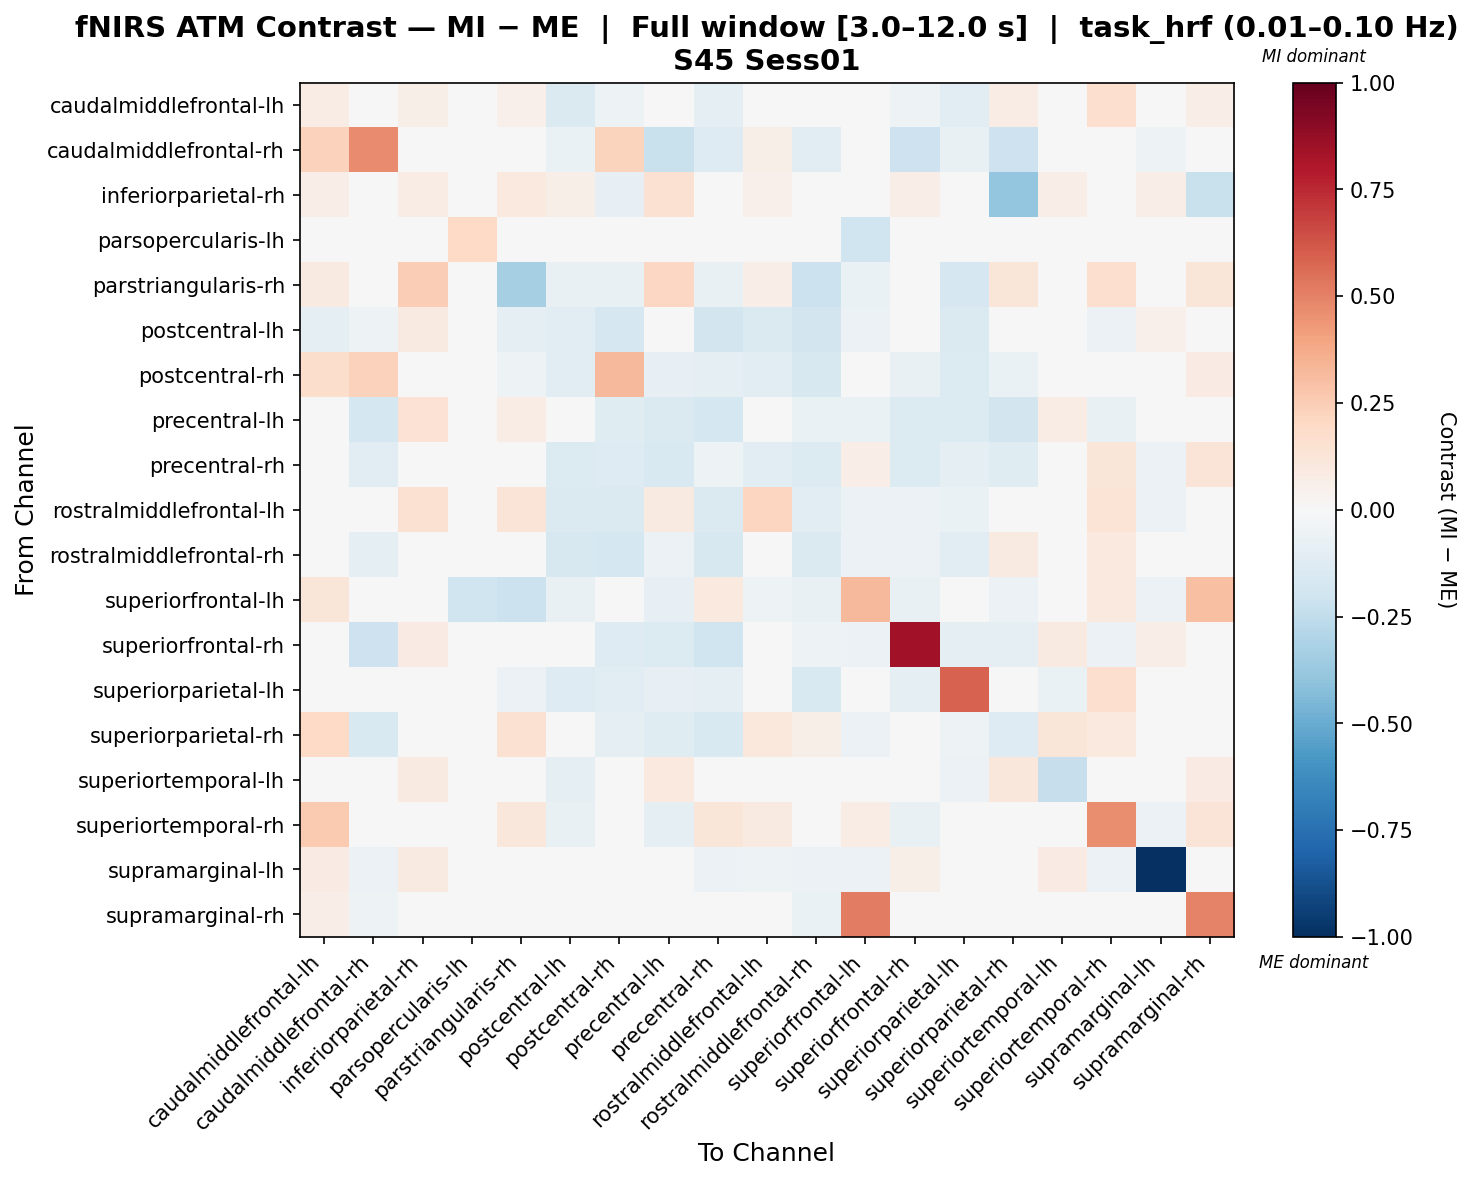

Values plotted in this chart, from the file beside it:
, caudalmiddlefrontal-lh, caudalmiddlefrontal-rh, inferiorparietal-rh, parsopercularis-lh, parstriangularis-rh, postcentral-lh, postcentral-rh, precentral-lh, precentral-rh, rostralmiddlefrontal-lh, rostralmiddlefrontal-rh, superiorfrontal-lh, superiorfrontal-rh, superiorparietal-lh, superiorparietal-rh, superiortemporal-lh, superiortemporal-rh, supramarginal-lh, supramarginal-rh
caudalmiddlefrontal-lh, 0.07465, 0.01111, 0.05726, 0.0, 0.05337, -0.1446, -0.05284, -0.01696, -0.08997, -0.03631, -0.04485, 0.008348, -0.05188, -0.1098, 0.07324, 0.0087, 0.1667, 0.02577, 0.06809
caudalmiddlefrontal-rh, 0.2272, 0.4743, 0.0, 0.0, 0.0, -0.06856, 0.2264, -0.2192, -0.1307, 0.05618, -0.1028, 0.02131, -0.2093, -0.07319, -0.2077, 0.0, 0.02131, -0.05356, 0.03844
inferiorparietal-rh, 0.06609, 0.0, 0.07225, 0.0, 0.09483, 0.05747, -0.07929, 0.1494, 0.0, 0.0546, 0.0, 0.0, 0.06609, 0.0, -0.3878, 0.06609, 0.0, 0.06609, -0.2258
parsopercularis-lh, 0.0, 0.0, 0.0, 0.1963, 0.0, 0.0, 0.0, 0.0, 0.0, 0.0, 0.0, -0.1963, 0.0, 0.0, 0.0, 0.0, 0.0, 0.0, 0.0
parstriangularis-rh, 0.08999, 0.0, 0.2441, 0.0, -0.33, -0.07747, -0.07747, 0.2047, -0.07747, 0.06958, -0.2182, -0.06886, 0.0, -0.1682, 0.1238, 0.0, 0.1675, 0.0, 0.1181
postcentral-lh, -0.09872, -0.05115, 0.09311, 0.0, -0.09032, -0.1065, -0.1698, 0.007869, -0.1817, -0.1463, -0.1816, -0.05626, 0.03351, -0.1458, 0.03685, 0.04708, -0.05797, 0.05049, 0.04879
postcentral-rh, 0.177, 0.2312, 0.02993, 0.0, -0.05282, -0.1126, 0.3261, -0.08544, -0.09702, -0.1146, -0.1579, 0.01743, -0.07221, -0.135, -0.06557, 0.03874, 0.01081, -0.01641, 0.07822
precentral-lh, -0.01135, -0.1769, 0.1447, 0.0, 0.07792, -0.0467, -0.1226, -0.1464, -0.1784, 0.005633, -0.06298, -0.06889, -0.1348, -0.1402, -0.1826, 0.07513, -0.07479, 0.02593, 0.049
precentral-rh, 0.008176, -0.1049, 0.0, 0.0, -0.04599, -0.1401, -0.1282, -0.1494, -0.05315, -0.1075, -0.1404, 0.06619, -0.1379, -0.09965, -0.1247, 0.0, 0.1184, -0.05604, 0.1267
rostralmiddlefrontal-lh, -0.02349, 0.002049, 0.1521, 0.0, 0.1304, -0.1446, -0.1446, 0.09008, -0.1446, 0.2149, -0.1048, -0.06198, -0.06198, -0.06689, 0.04546, 0.0, 0.1354, -0.05939, 0.04206
rostralmiddlefrontal-rh, 0.01354, -0.08721, 0.0, 0.0, -0.01818, -0.1594, -0.1793, -0.06177, -0.1631, -0.03454, -0.1475, -0.06177, -0.05814, -0.1073, 0.09243, 0.0, 0.09652, -0.04542, -0.04724
superiorfrontal-lh, 0.1212, -0.03165, 0.0, -0.199, -0.2122, -0.07483, -0.02195, -0.08143, 0.09744, -0.05282, -0.07483, 0.322, -0.07263, 0.0, -0.05722, 0.0, 0.09524, -0.05502, 0.2977
superiorfrontal-rh, -0.02709, -0.2033, 0.08566, 0.0, 0.0, -0.004003, -0.1255, -0.1382, -0.2025, -0.04344, -0.0543, -0.05973, 0.8361, -0.09156, -0.09822, 0.08821, -0.05973, 0.06649, 0.03115
superiorparietal-lh, -0.004455, -0.03228, 0.0, 0.0, -0.05975, -0.1282, -0.1142, -0.07946, -0.09684, 0.02438, -0.1502, 0.0, -0.08883, 0.5931, 0.03196, -0.06362, 0.1684, 0.0, 0.0
superiorparietal-rh, 0.1976, -0.1521, 0.03866, 0.0, 0.149, 0.004239, -0.09828, -0.1238, -0.1486, 0.1041, 0.06236, -0.05869, -0.04286, -0.05347, -0.129, 0.122, 0.0996, 0.002973, 0.02623
superiortemporal-lh, -0.01507, 0.0, 0.08633, 0.0, 0.0, -0.09786, 0.01501, 0.1013, 0.0, 0.0, 0.0, 0.0, 0.02268, -0.06225, 0.1164, -0.2303, 0.0, -0.01507, 0.07882
superiortemporal-rh, 0.2629, -0.03635, 0.0, 0.0, 0.1119, -0.075, -0.03617, -0.08603, 0.1184, 0.09305, 0.009932, 0.07157, -0.07279, 0.03893, 0.02537, 0.0, 0.4677, -0.05515, 0.1301
supramarginal-lh, 0.0788, -0.05696, 0.0928, 0.0, 0.0, 0.02373, -0.04082, 0.04794, -0.05696, -0.05469, -0.05696, -0.05696, 0.06005, 0.0, -0.0009494, 0.08179, -0.05696, -1.0, 0.02777
supramarginal-rh, 0.06481, -0.05156, 0.03325, 0.0, 0.03301, -0.02735, -0.03615, 0.01227, 0.01227, -0.02622, -0.06696, 0.5111, -0.02074, 0.0, -0.01302, 0.04622, 0.01227, -0.01302, 0.4982
